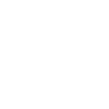
t = 0.00 s
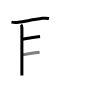
t = 3.50 s
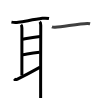
t = 6.75 s
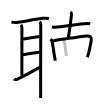
t = 10.25 s
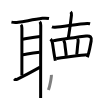
t = 13.50 s
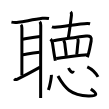
t = 17.00 s

The animated SVG that drew these frames (rendered in a browser with its animation timeline set to each time). Animation: 17 SMIL elements (animate=17); one cycle of 17.00 s.

<svg width="109px" height="109px" viewBox="0 0 px 109px" xmlns="http://www.w3.org/2000/svg" xmlns:xlink="http://www.w3.org/1999/xlink" xml:space="preserve" version="1.1"  baseProfile="full">
<path d="M11.44,22.12c2.44,0.47,4.86,0.46,6.85,0.17c7.71-1.16,15.34-2.78,24.09-3.94c2.1-0.28,4.56-0.21,6.62,0.2" style="fill:none;stroke:black;stroke-width:3;opacity:0">
  <animate attributeType="CSS" attributeName="opacity" from="0" to="1" begin="0s" dur="1s" repeatCount="Indefinite" fill="freeze" />
</path>
<path d="M20.96,24.72c0.85,0.85,0.95,1.94,0.95,3.25c0,1.3-0.03,42.85-0.03,47.54" style="fill:none;stroke:black;stroke-width:3;opacity:0">
  <animate attributeType="CSS" attributeName="opacity" from="0" to="1" begin="1s" dur="1s" repeatCount="Indefinite" fill="freeze" />
</path>
<path d="M22.93,39.24c8.6-1.63,9.53-1.87,17.13-2.66" style="fill:none;stroke:black;stroke-width:3;opacity:0">
  <animate attributeType="CSS" attributeName="opacity" from="0" to="1" begin="2s" dur="1s" repeatCount="Indefinite" fill="freeze" />
</path>
<path d="M22.64,54.71c7.02-1.13,8.42-1.6,16.98-2.4" style="fill:none;stroke:black;stroke-width:3;opacity:0">
  <animate attributeType="CSS" attributeName="opacity" from="0" to="1" begin="3s" dur="1s" repeatCount="Indefinite" fill="freeze" />
</path>
<path d="M14.11,78.82c0.85,0.85,2.01,0.93,3.41,0.25c3.14-1.53,17.91-9.31,22.63-11.97" style="fill:none;stroke:black;stroke-width:3;opacity:0">
  <animate attributeType="CSS" attributeName="opacity" from="0" to="1" begin="4s" dur="1s" repeatCount="Indefinite" fill="freeze" />
</path>
<path d="M39.72,21.8c0.86,0.86,1.03,2.13,1.03,3.43c0,1.08-0.15,42.54-0.12,63.27c0.01,4.31,0.01,7.66,0.01,9.5" style="fill:none;stroke:black;stroke-width:3;opacity:0">
  <animate attributeType="CSS" attributeName="opacity" from="0" to="1" begin="5s" dur="1s" repeatCount="Indefinite" fill="freeze" />
</path>
<path d="M51.93,26.94c0.82,0.34,2.32,0.41,3.13,0.34c8.94-0.78,25.01-3.73,32.17-3.86c1.36-0.02,2.18,0.16,2.86,0.33" style="fill:none;stroke:black;stroke-width:3;opacity:0">
  <animate attributeType="CSS" attributeName="opacity" from="0" to="1" begin="6s" dur="1s" repeatCount="Indefinite" fill="freeze" />
</path>
<path d="M70.61,11.88c0.88,0.88,1.01,1.99,0.85,3.3c-0.09,0.75-1.97,16.56-3.13,22.2" style="fill:none;stroke:black;stroke-width:3;opacity:0">
  <animate attributeType="CSS" attributeName="opacity" from="0" to="1" begin="7s" dur="1s" repeatCount="Indefinite" fill="freeze" />
</path>
<path d="M50.55,39.17c1.01,1.02,1.57,1.83,1.87,3.62c0.81,4.91,1.17,8.44,2.17,13.9c0.22,1.22,0.48,2.56,0.77,4.07" style="fill:none;stroke:black;stroke-width:3;opacity:0">
  <animate attributeType="CSS" attributeName="opacity" from="0" to="1" begin="8s" dur="1s" repeatCount="Indefinite" fill="freeze" />
</path>
<path d="M53,40.85c5.53-1.07,25.04-3.69,33.13-4.76c4.12-0.55,5.85,0.89,5.02,5.06c-0.8,4.06-1.27,7.58-2.47,11.66c-0.37,1.26-0.79,3.05-1.27,4.39" style="fill:none;stroke:black;stroke-width:3;opacity:0">
  <animate attributeType="CSS" attributeName="opacity" from="0" to="1" begin="9s" dur="1s" repeatCount="Indefinite" fill="freeze" />
</path>
<path d="M63.44,40.35c0.86,0.86,1.19,1.78,1.33,3.09c0.56,5.42,1.36,10.45,1.46,12.42" style="fill:none;stroke:black;stroke-width:3;opacity:0">
  <animate attributeType="CSS" attributeName="opacity" from="0" to="1" begin="10s" dur="1s" repeatCount="Indefinite" fill="freeze" />
</path>
<path d="M77.65,38.6c0.48,0.9,0.65,1.73,0.44,3.17c-0.58,3.98-0.83,8.6-1.35,12.79" style="fill:none;stroke:black;stroke-width:3;opacity:0">
  <animate attributeType="CSS" attributeName="opacity" from="0" to="1" begin="11s" dur="1s" repeatCount="Indefinite" fill="freeze" />
</path>
<path d="M56.26,58.54C59,58.01,82.22,55,86.95,54.87" style="fill:none;stroke:black;stroke-width:3;opacity:0">
  <animate attributeType="CSS" attributeName="opacity" from="0" to="1" begin="12s" dur="1s" repeatCount="Indefinite" fill="freeze" />
</path>
<path d="M51.4,74.98c0.17,2.13-1.65,11.52-2.96,15.06" style="fill:none;stroke:black;stroke-width:3;opacity:0">
  <animate attributeType="CSS" attributeName="opacity" from="0" to="1" begin="13s" dur="1s" repeatCount="Indefinite" fill="freeze" />
</path>
<path d="M57.95,76.1c6.55,11.65,12.8,19.4,30.41,19.78c9.39,0.2,9.39-1.88,2.47-6.8" style="fill:none;stroke:black;stroke-width:3;opacity:0">
  <animate attributeType="CSS" attributeName="opacity" from="0" to="1" begin="14s" dur="1s" repeatCount="Indefinite" fill="freeze" />
</path>
<path d="M68.51,68c1.14,2.49,4.12,6.32,4.84,2.8" style="fill:none;stroke:black;stroke-width:3;opacity:0">
  <animate attributeType="CSS" attributeName="opacity" from="0" to="1" begin="15s" dur="1s" repeatCount="Indefinite" fill="freeze" />
</path>
<path d="M87.26,66.82c4.19,2.01,7.33,3.84,10.74,10.06" style="fill:none;stroke:black;stroke-width:3;opacity:0">
  <animate attributeType="CSS" attributeName="opacity" from="0" to="1" begin="16s" dur="1s" repeatCount="Indefinite" fill="freeze" />
</path>
</svg>
